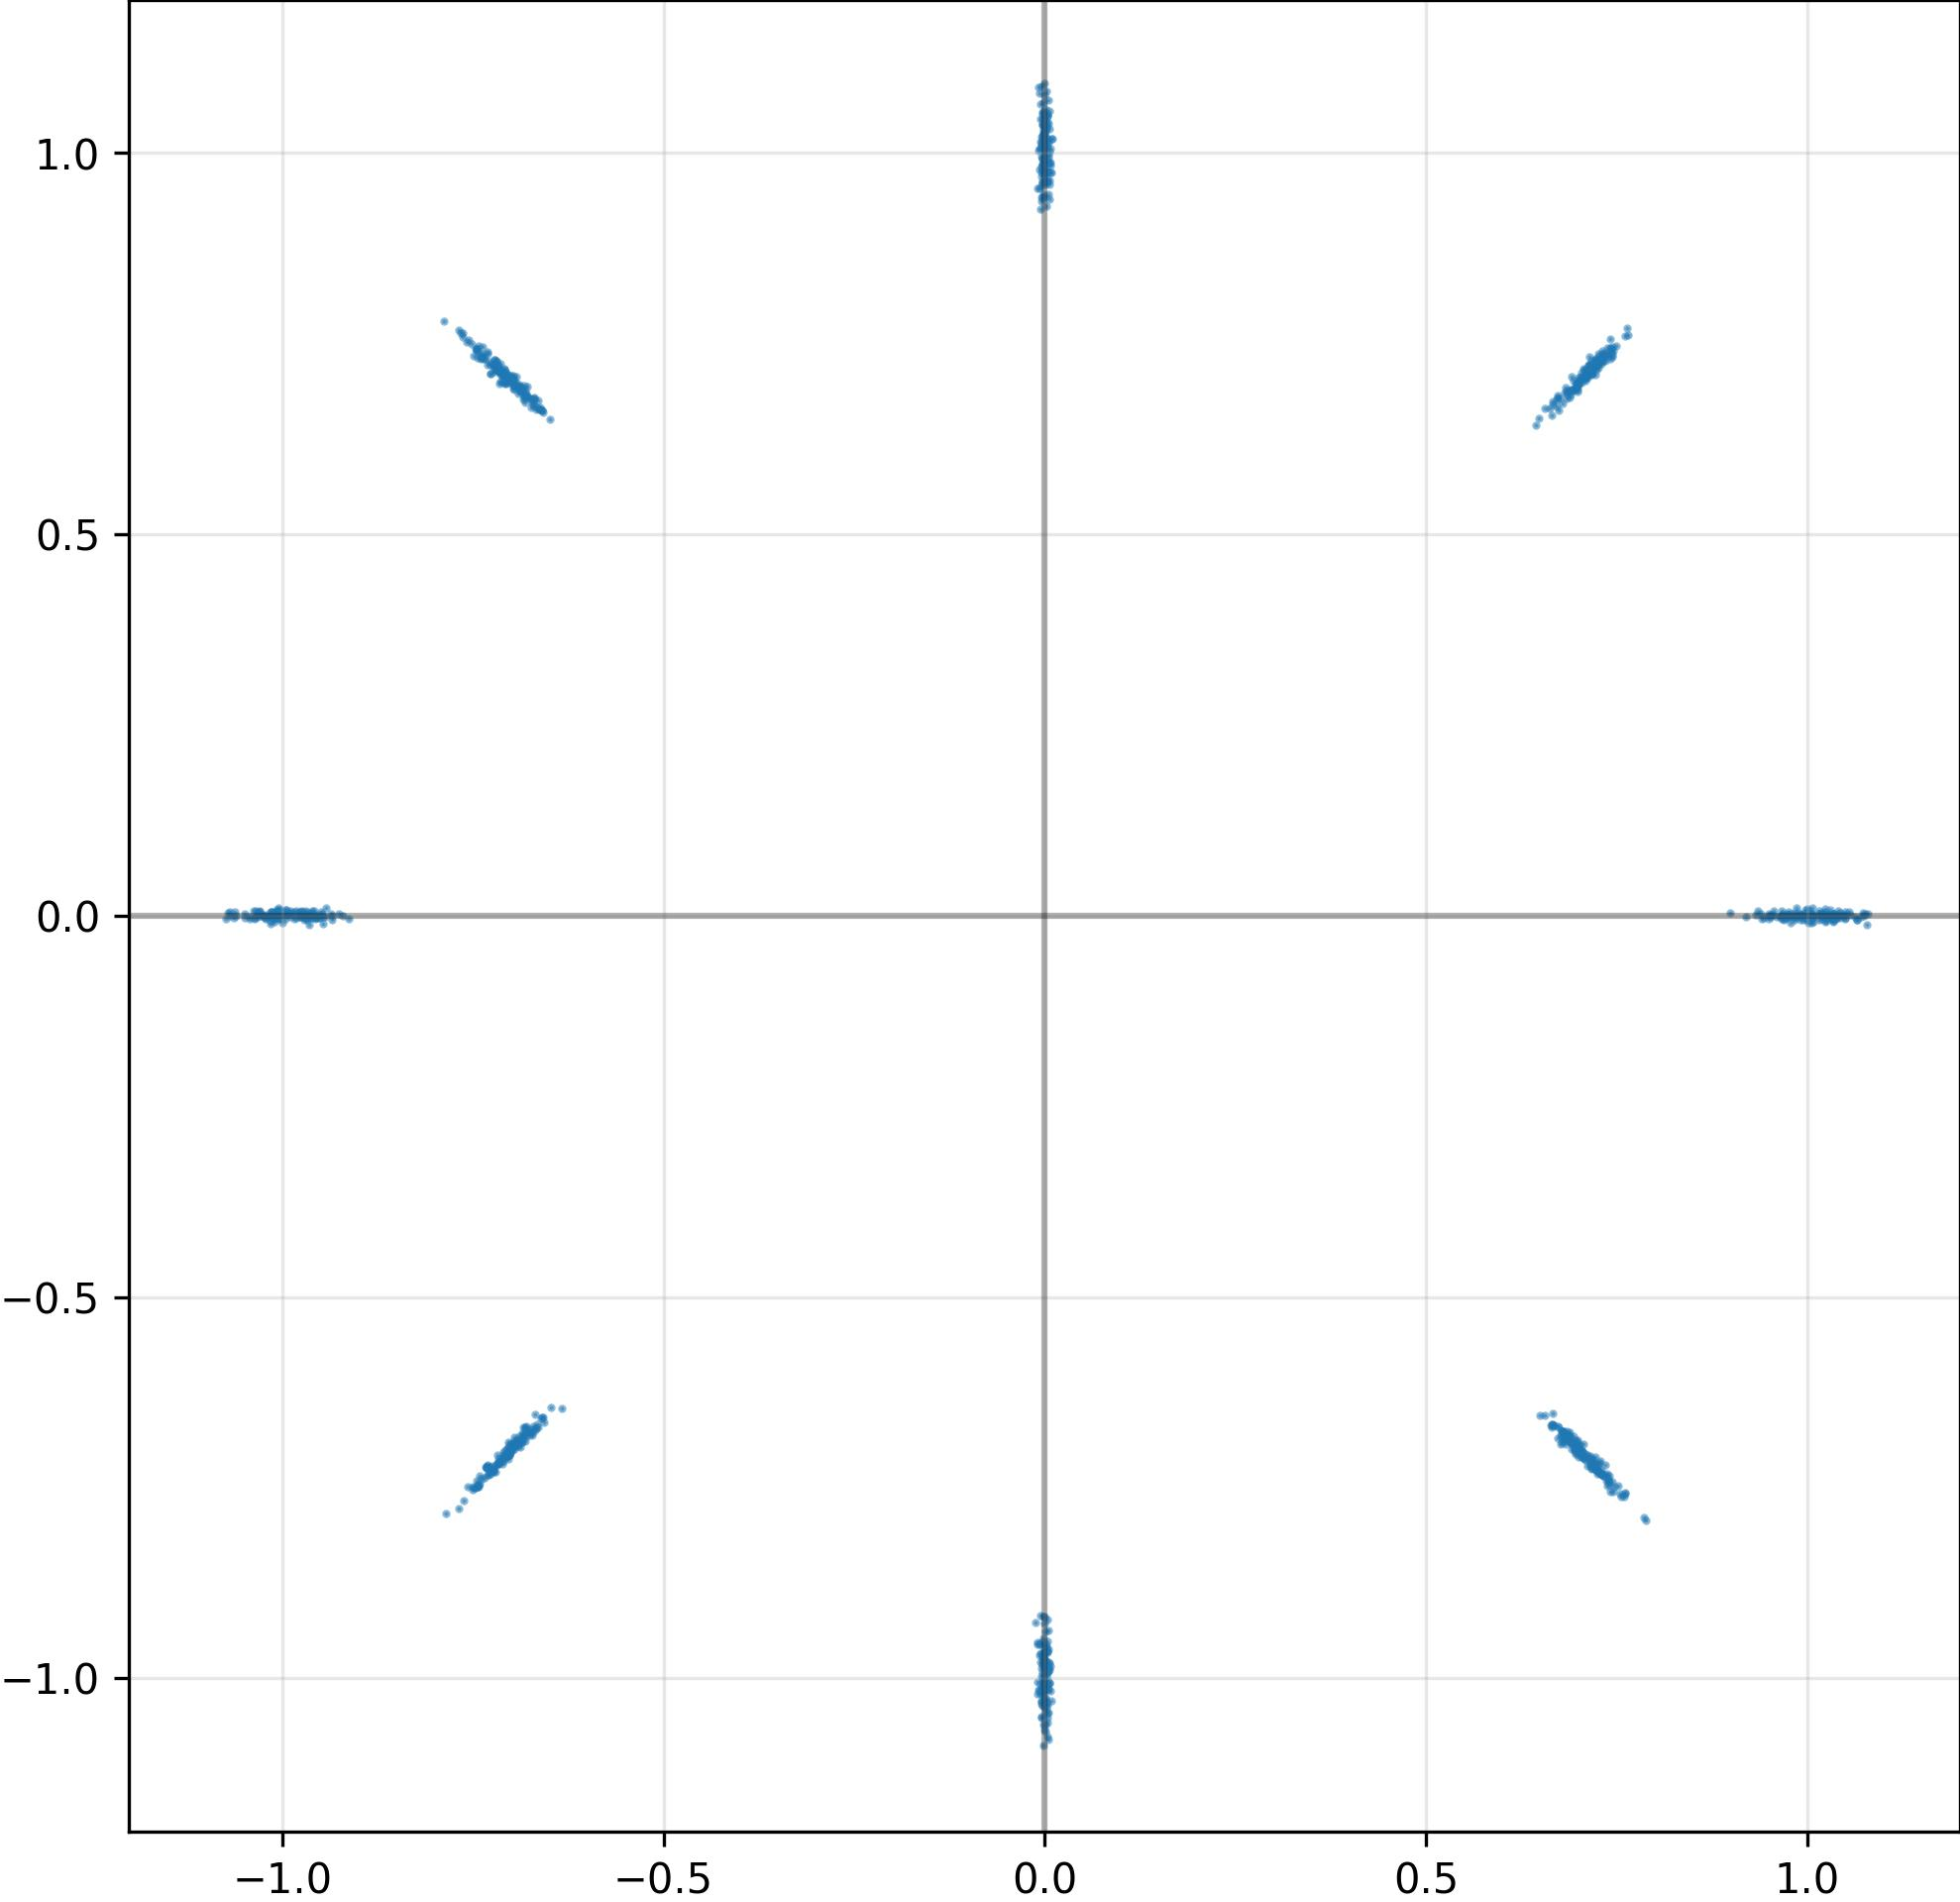

Values plotted in this chart, from the file beside it:
I, Q
1.026925802230834961e+00, 1.074287807568907738e-03
9.735057353973388672e-01, 3.399535198695957661e-04
-5.833141971379518509e-03, -9.786724448204040527e-01
-7.192854285240173340e-01, 7.159086465835571289e-01
7.403099536895751953e-01, -7.465834617614746094e-01
-7.230303287506103516e-01, -7.237852215766906738e-01
-7.265897393226623535e-01, -7.318342328071594238e-01
1.028442263603210449e+00, -2.970269124489277601e-04
-9.879935979843139648e-01, 3.822471247985959053e-03
-7.103074193000793457e-01, -7.071812748908996582e-01
-1.049178123474121094e+00, 2.974200528115034103e-03
1.351210521534085274e-03, -9.765571355819702148e-01
6.785740852355957031e-01, -6.762538552284240723e-01
-7.027226686477661133e-01, -7.049230337142944336e-01
6.923776865005493164e-01, -6.941598057746887207e-01
-1.697348547168076038e-03, 1.026214838027954102e+00
-1.000237822532653809e+00, 1.884585479274392128e-03
6.931937932968139648e-01, -6.902998089790344238e-01
6.957036256790161133e-01, 6.959351897239685059e-01
-7.320639491081237793e-01, -7.241347432136535645e-01
-5.066631827503442764e-03, -9.173988103866577148e-01
9.733263254165649414e-01, 1.979121938347816467e-03
6.448035836219787598e-01, 6.434816718101501465e-01
-6.900354027748107910e-01, -6.911978721618652344e-01
9.776739478111267090e-01, -1.554501708596944809e-03
1.816458767279982567e-03, -1.030226707458496094e+00
-7.517834901809692383e-01, 7.502546906471252441e-01
6.987818479537963867e-01, -6.974224448204040527e-01
-6.785780787467956543e-01, 6.810863018035888672e-01
7.021681070327758789e-01, -7.027431726455688477e-01
-7.429013252258300781e-01, 7.376924753189086914e-01
-7.054608464241027832e-01, 6.981667280197143555e-01
7.267994284629821777e-01, 7.230191826820373535e-01
-1.158725842833518982e-02, -9.262909293174743652e-01
-9.644548296928405762e-01, -1.146087516099214554e-02
5.022500175982713699e-03, -1.045658230781555176e+00
1.833499642089009285e-03, 9.995228052139282227e-01
-6.973724961280822754e-01, 7.028315067291259766e-01
3.962116781622171402e-03, -1.010599136352539062e+00
5.042521283030509949e-03, 9.462561011314392090e-01
7.119598388671875000e-01, 7.059056162834167480e-01
7.319556474685668945e-01, 7.280861735343933105e-01
-9.711573123931884766e-01, -3.737848601303994656e-05
-6.774443387985229492e-01, 6.798638701438903809e-01
-6.492046713829040527e-01, 6.510140895843505859e-01
1.006161212921142578e+00, 1.472996547818183899e-03
-7.095790505409240723e-01, -7.102231979370117188e-01
-6.970506310462951660e-01, 6.977620124816894531e-01
7.608473300933837891e-01, -7.576456665992736816e-01
6.981258988380432129e-01, -6.942863464355468750e-01
-7.342416793107986450e-04, -9.638594388961791992e-01
7.355762720108032227e-01, -7.329530119895935059e-01
6.635413765907287598e-01, -6.675956249237060547e-01
6.978053450584411621e-01, 6.939761042594909668e-01
-1.063606142997741699e+00, -2.427675994113087654e-03
1.027141094207763672e+00, -2.551647834479808807e-03
9.951486587524414062e-01, -4.908133763819932938e-03
7.146827578544616699e-01, 7.209503650665283203e-01
2.967838663607835770e-03, 1.018150806427001953e+00
1.038306236267089844e+00, -1.578585361130535603e-03
... 964 more rows
